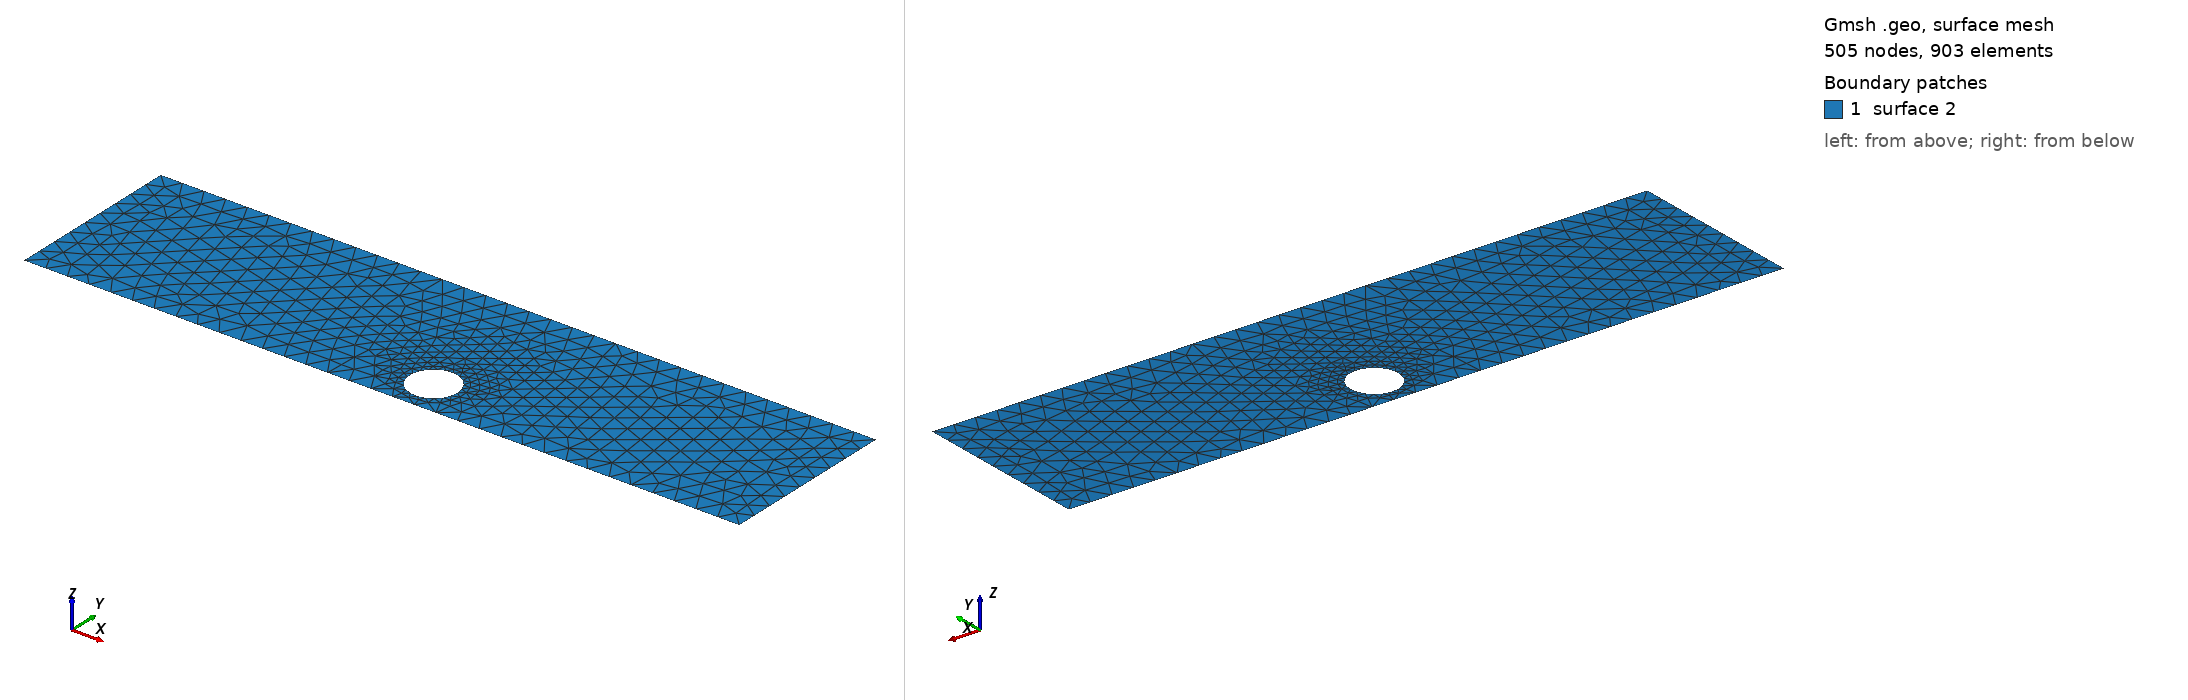

Gmsh geometry script, surface-meshed: 505 nodes, 903 surface elements. Boundary patches (legend numbers): 1 surface 2. Left view from above one corner, right view from below the opposite corner. The script declares no physical surfaces, so the legend lists its geometric surfaces. The drawing asked Gmsh for element sizes between 1% and 20% of the model's largest extent; the script's own settings can give other sizes.

=== cad_010.geo (drawn) ===
//+
SetFactory("OpenCASCADE");
//+
Point(1) = {0.914548, -3.599433, 0.000000, 1.000000};
//+
Point(2) = {33.563349, -3.599433, 0.000000, 1.000000};
//+
Point(3) = {33.563349, 4.517136, 0.000000, 1.000000};
//+
Point(4) = {0.914548, 4.517136, 0.000000, 1.000000};
//+
Line(1) = {4, 1};
//+
Line(2) = {1, 2};
//+
Line(3) = {2, 3};
//+
Line(4) = {3, 4};
//+
Curve Loop(1) = {1, 2, 3, 4};
//+
Point(6) = {19.412583, -1.925724, 0.000000, 0.108459};
//+
Point(5) = {18.327997, -1.925724, 0.000000, 0.108459};
//+
Point(7) = {17.785704, -0.986445, 0.000000, 0.108459};
//+
Point(8) = {17.785704, -2.865003, 0.000000, 0.108459};
//+
Ellipse(5) = {6, 5, 7, 7};
//+
Ellipse(6) = {7, 5, 8, 8};
//+
Ellipse(7) = {8, 5, 6, 6};
//+
Curve Loop(2) = {5, 6, 7};
//+
Plane Surface(2) = {1, 2};
//+
Physical Curve("INFLOW", 100) = {1};
//+
Physical Curve("OUTFLOW", 101) = {3};
//+
Physical Curve("WALL_BOUNDARY", 102) = {2, 4};
//+
Physical Curve("OBSTACLE", 103) = {5, 6, 7};
